Photos from the image-classification dataset "organized_data" in the GitHub repository KevinRouz/geoguessr. Its 5 classes are: Austin, Dallas, El Paso, Houston, San Antonio.

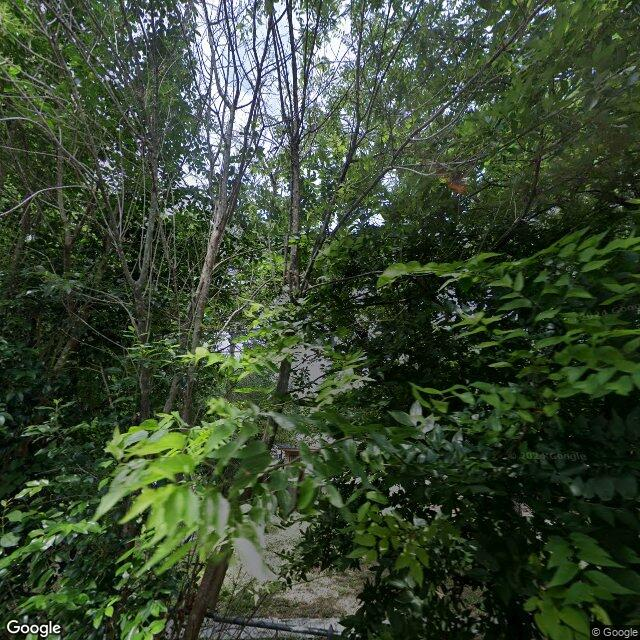
Label: Dallas

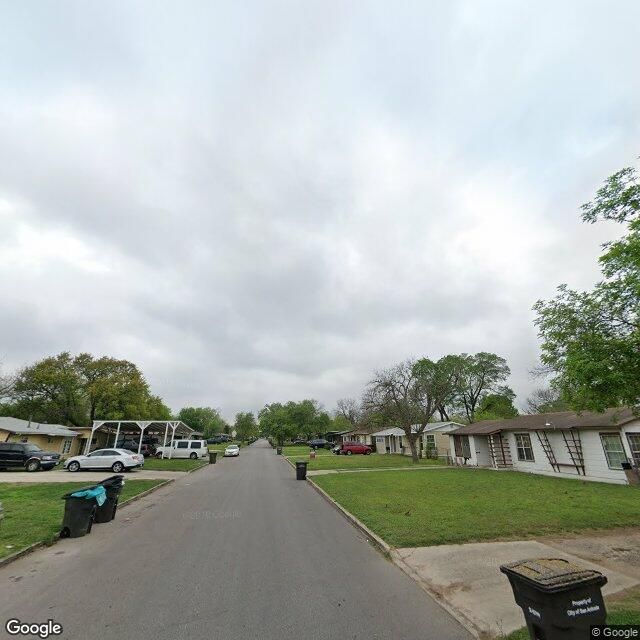
Label: San Antonio

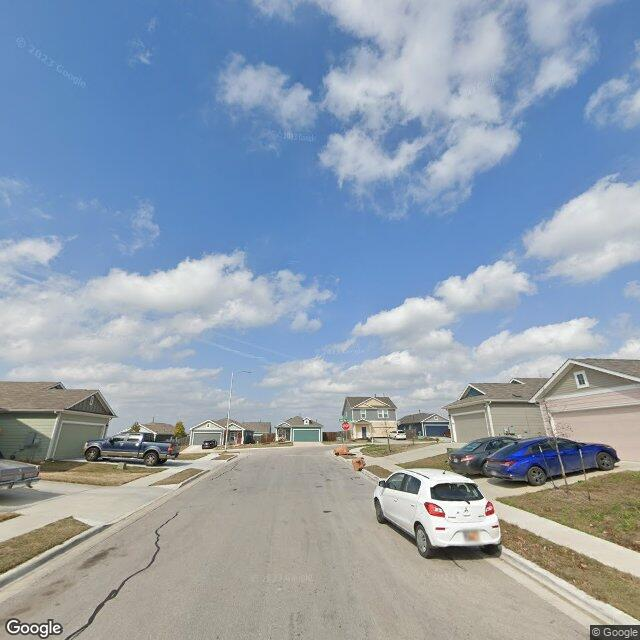
Label: Austin

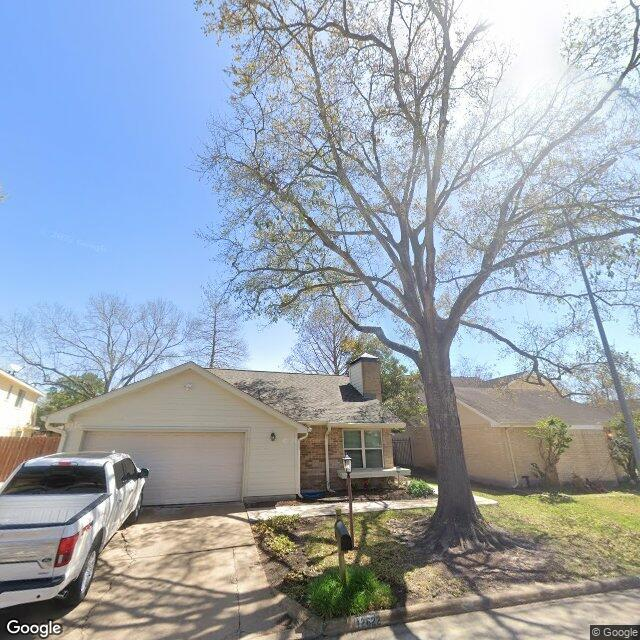
Label: Houston

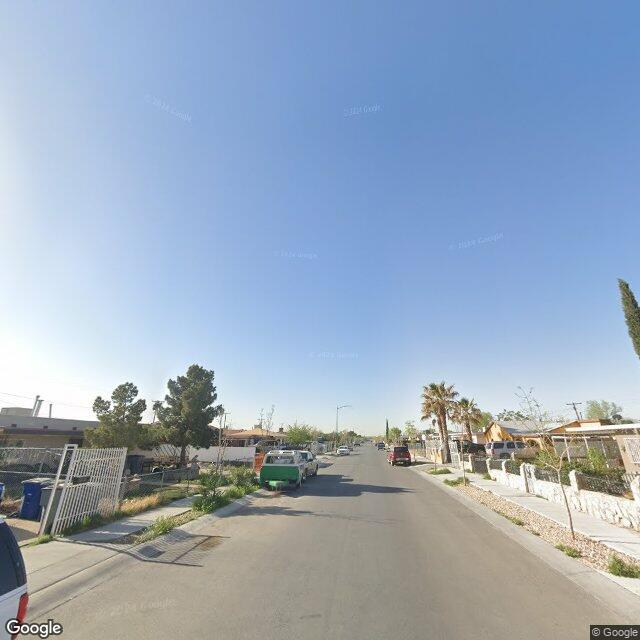
Label: El Paso

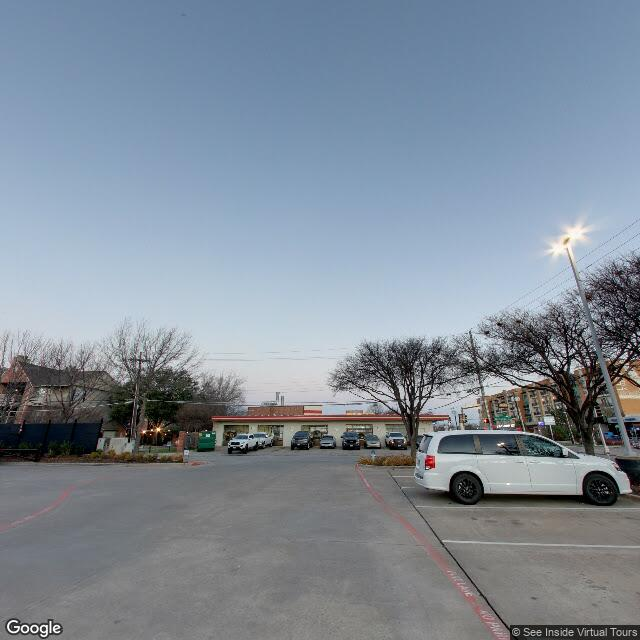
Label: Dallas
